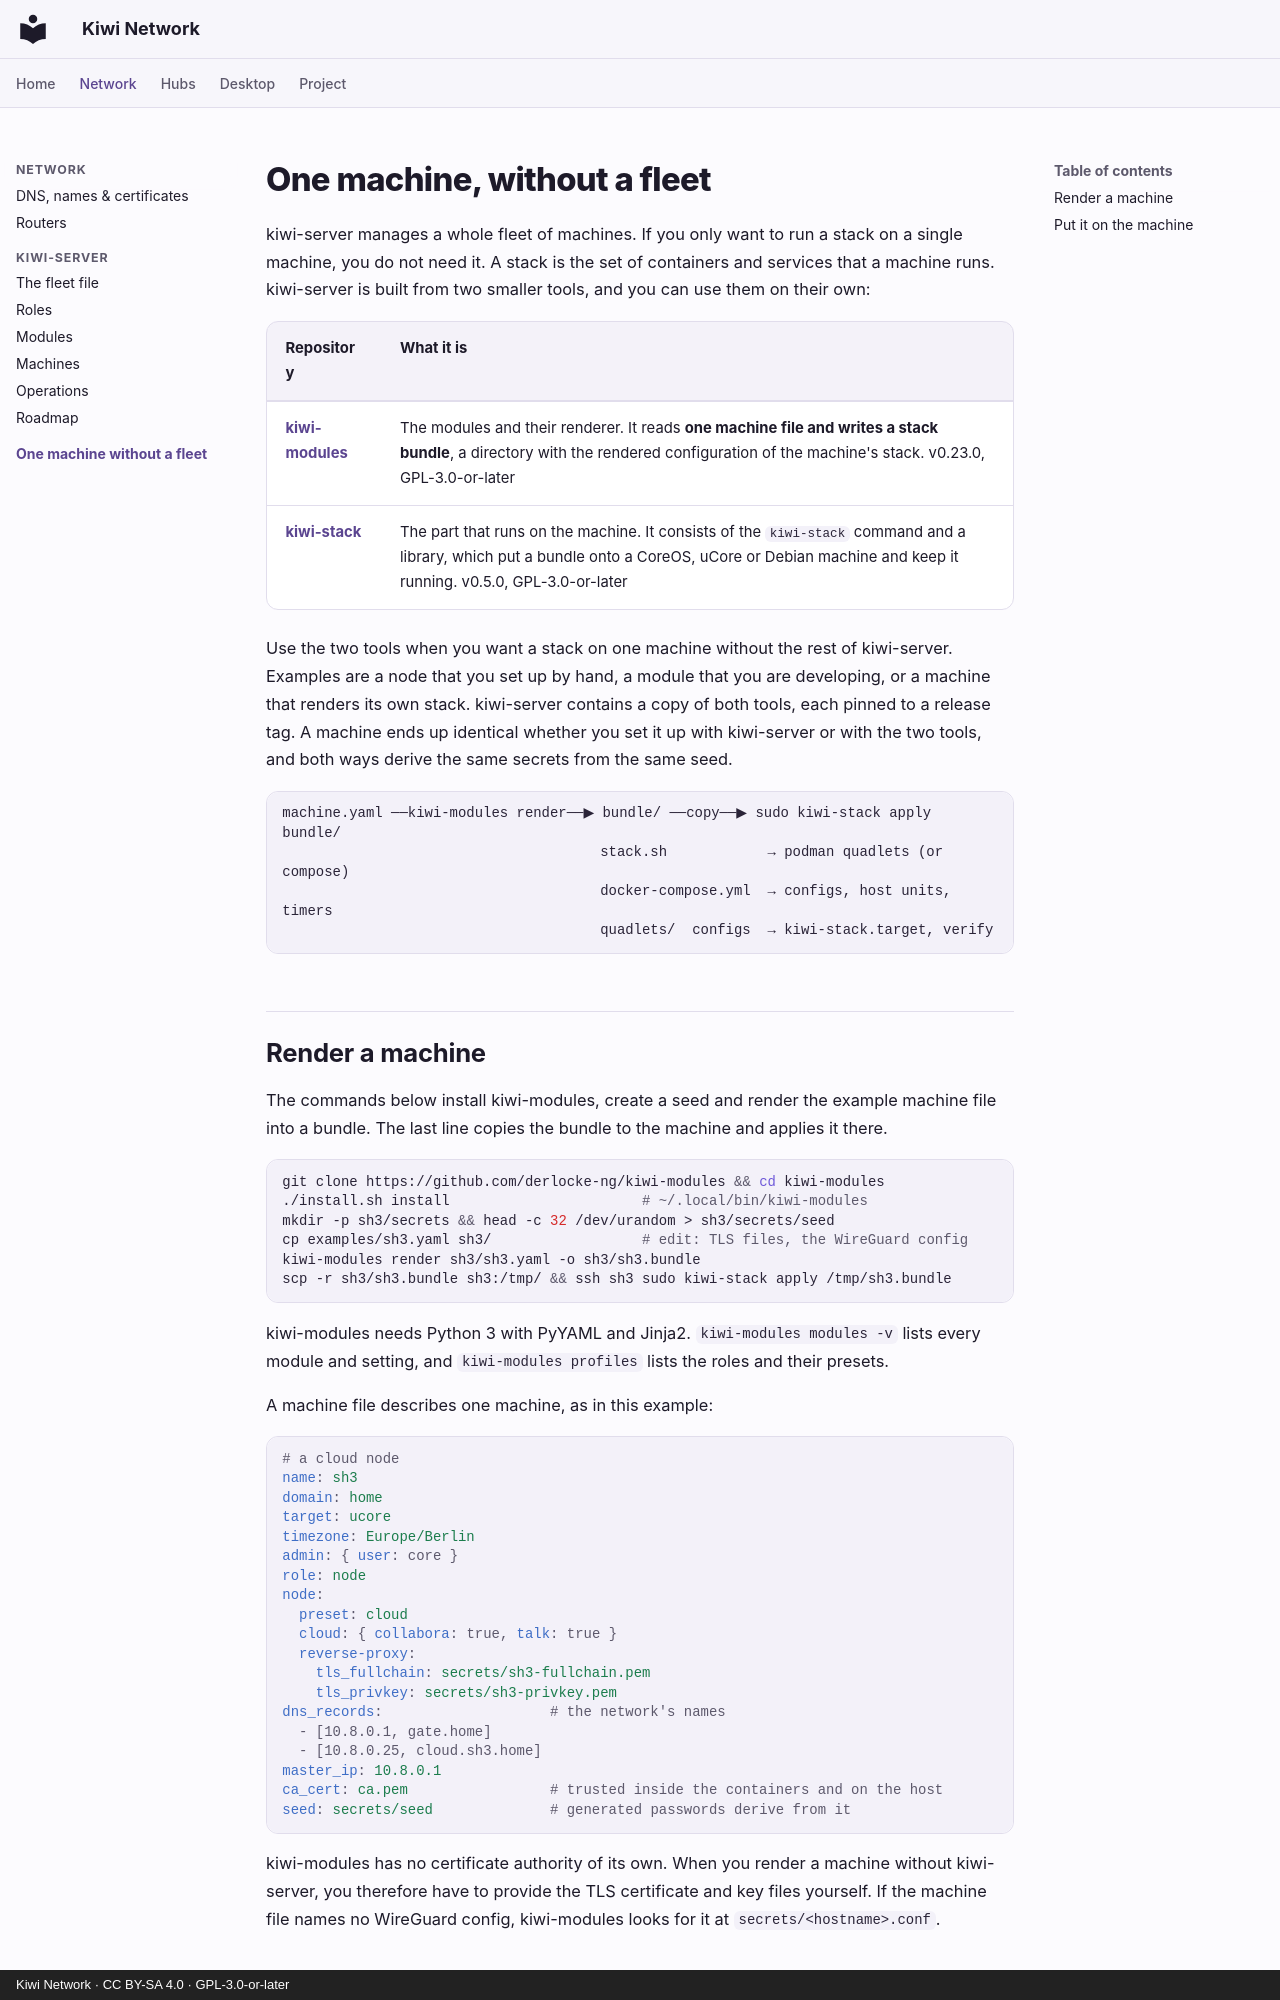

repository: derlocke-ng/kiwi-network · page: server/single/index.html · generator: mkdocs · copyright: Kiwi Network · CC BY-SA 4.0 · GPL-3.0-or-later

# One machine, without a fleet

kiwi-server manages a whole fleet of machines. If you only want to run a stack
on a single machine, you do not need it. A stack is the set of containers and
services that a machine runs. kiwi-server is built from two smaller tools, and
you can use them on their own:

| Repository | What it is |
|---|---|
| [**kiwi-modules**](https://github.com/derlocke-ng/kiwi-modules) | The modules and their renderer. It reads **one machine file and writes a stack bundle**, a directory with the rendered configuration of the machine's stack. v0.23.0, GPL-3.0-or-later |
| [**kiwi-stack**](https://github.com/derlocke-ng/kiwi-stack) | The part that runs on the machine. It consists of the `kiwi-stack` command and a library, which put a bundle onto a CoreOS, uCore or Debian machine and keep it running. v0.5.0, GPL-3.0-or-later |

Use the two tools when you want a stack on one machine without the rest of
kiwi-server. Examples are a node that you set up by hand, a module that you
are developing, or a machine that renders its own stack. kiwi-server contains
a copy of both tools, each pinned to a release tag. A machine ends up
identical whether you set it up with kiwi-server or with the two tools, and
both ways derive the same secrets from the same seed.

```
machine.yaml ──kiwi-modules render──▶ bundle/ ──copy──▶ sudo kiwi-stack apply bundle/
                                      stack.sh            → podman quadlets (or compose)
                                      docker-compose.yml  → configs, host units, timers
                                      quadlets/  configs  → kiwi-stack.target, verify
```
